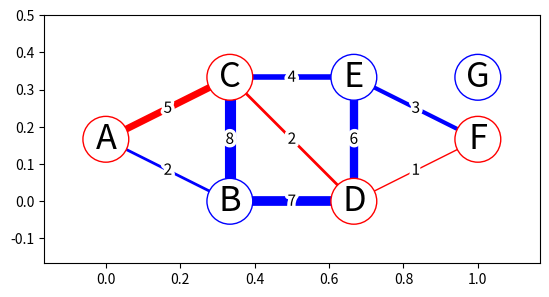

Write the Python code that produced this figure.

#This is a program that solves for generalized dijkstra for 2d meshes.
#It will eventually come with a visualizer.

#https://fribbels.github.io/shortestpath/writeup.html
#https://fribbels.github.io/shortestpath/wavepropagation.html
#https://cs.au.dk/~gerth/advising/thesis/nick-bakkegaard-peter-burgaard.pdf
#http://www.cs.jhu.edu/~misha/ReadingSeminar/Papers/Hershberger97.pdf
#https://ecommons.cornell.edu/bitstream/handle/1813/8715/TR000832.pdf

import matplotlib.pyplot as plt
from matplotlib.patheffects import withStroke

#sample data taken from
#https://programingmanual.blogspot.com/2018/02/implement-dijkstras-algorithm-to.html

#algorithm from 
#https://en.wikipedia.org/wiki/Dijkstra%27s_algorithm

dijk_nodes = [
    ((0,   1/6), 'A'),
    ((1/3, 0  ), 'B'),
    ((1/3, 1/3), 'C'),
    ((2/3, 0  ), 'D'),
    ((2/3, 1/3), 'E'),
    ((1,   1/6), 'F'),
    ((1,   1/3), 'G'),
    ]

def indexFromLabel(nodes, i):
    return [x[1] for x in nodes].index(i)

dijk_weights = {
    'A': [('B', 2), ('C', 5)],
    'B': [('C', 8), ('D', 7)],
    'C': [('D', 2), ('E', 4)],
    'D': [('E', 6), ('F', 1)],
    'E': [('F', 3)],
    #'G': [('F', 1), ('C', 1)],
    }

#make dijkstra weights bidirectional
def make_bidirectional(weights):
    #make static list, in case more keys are added
    key = list(weights.keys())

    #loop through all keys
    for k in key:

        #loop through all items in the current weight list
        for t, w in weights[k]:

            #if target is not in the weight dict, add an empty one
            if t not in weights.keys():
                weights[t] = []

            #if the current (node, weight) pair isn't in the target list, append it
            v = (k, w)
            if v not in weights[t]:
                weights[t].append(v)

    #sort alphabetically
    for k in weights.keys():
        weights[k].sort(key=lambda x: x[0])
        
make_bidirectional(dijk_weights)

def dijkstra(nodes, weights, start='A', end='F'):
    #grab node labels
    labels = [x[1] for x in nodes]

    #set all distances to infinity, except the starting index.
    dists = [float('inf') for x in nodes]
    dists[labels.index(start)] = 0

    #set all previous nodes to nothing
    prevs = [None for x in nodes]

    #current index is the start index
    node = start

    #print(labels)
    #print(dists)

    #get a set of unvisited nodes, loop through their links
    unvisited = labels.copy()
    while len(unvisited):
        
        #remove the current node from the unvisited list
        unvisited.pop(unvisited.index(node))

        #return if the current node is the target node
        if node == end:
            break

        #check if node has valid weights, else return.
        if not node in weights.keys():
            print("No valid path from %s to %s found."%(start, end))
            return []

        #check all links connected to this node
        for t, w in weights[node]:
            #if t has already been visited, skip
            if t not in unvisited:
                continue
            
            #compute distance from this point
            curdist = dists[labels.index(node)] + w
            
            #compare against current distance, replace if smaller
            ti = indexFromLabel(nodes, t)
            if curdist < dists[ti]:
                dists[ti] = curdist

                #set the last prev to the current node
                prevs[ti] = node

        #if there are no unvisited nodes, the target can't be found.
        if not len(unvisited):
            print("Node %s not found."%end)
            return []

        #find the closest unvisited node
        unvisited_dists = [(dists[labels.index(u)], u) for u in unvisited]
        dist, node = min(unvisited_dists, key=lambda x: x[0])

        print(node, dist)

        #if the next node is invalid, there's no path.
        if dist == float('inf'):
            print("No valid path from %s to %s found."%(start, end))
            return []

    #found shortest path
    path = []

    #generate path by iterating backwards through prev list
    while node:
        path.append(node)
        node = prevs[labels.index(node)]

    path.reverse()
    
    return path

#https://stackoverflow.com/questions/14827650/pyplot-scatter-plot-marker-size
#https://stackoverflow.com/questions/48172928/scale-matplotlib-pyplot-axes-scatter-markersize-by-x-scale/48174228#48174228
#https://scipython.com/blog/visualizing-a-vector-field-with-matplotlib/
#https://stackoverflow.com/questions/7519467/line-plot-with-arrows-in-matplotlib
#https://www.pythonpool.com/matplotlib-circle/#:~:text=%206%20Ways%20to%20Plot%20a%20Circle%20in,scatter%20plot%20is%20a%20graphical%20representation...%20More%20

#nodes and weights are in the format of djik_nodes and weights above
#path is a list nodes.
def draw(nodes, weights, path, nodeSize=33):
    xy = list(zip(*[i[0] for i in nodes]))
    labels = [x[1] for x in nodes]

    #build dijkstra weight matrix
    #rows are from, columns are to
    mweights = [[float("inf") for i in nodes] for j in nodes]
    for k in weights.keys():
        ki = indexFromLabel(nodes, k)
        for t, w in weights[k]:
            ti = indexFromLabel(nodes, t)
            mweights[ki][ti] = w

    #generate path weight matrix
    pmweight = [[False for i in nodes] for j in nodes]
    for st, en in zip(path[:-1], path[1:]):
        sti = indexFromLabel(nodes, st)
        eni = indexFromLabel(nodes, en)
        pmweight[sti][eni] = True
        pmweight[eni][sti] = True

    fig, ax = plt.subplots()

    #draw links
    for isrc, src in enumerate(labels):
        for idst, dst in enumerate(labels[isrc:], isrc):
            link = mweights[isrc][idst]
            if link == float('inf'):
                continue
            x = [xy[0][isrc], xy[0][idst]]
            y = [xy[1][isrc], xy[1][idst]]

            color = 'blue'
            if pmweight[isrc][idst]:
                color = 'red'
            
            ax.plot(x, y, color=color, linewidth=link, zorder=1)

            #label link
            ax.text(sum(x)/2, sum(y)/2, str(link), fontsize=nodeSize*(1/3), zorder=2,
                    horizontalalignment='center',
                    verticalalignment='center').set_path_effects(
                        [withStroke(linewidth=5, foreground='white')])
    
    #draw nodes
    edgecolors = ['red' if l in path else 'blue' for l in labels]
    ax.scatter(xy[0], xy[1], s=nodeSize**2, facecolors='white', edgecolors=edgecolors, zorder=3)

    #label nodes
    for pos, label in nodes:
        ax.text(pos[0], pos[1], label, fontsize=nodeSize*(3/4), zorder=4,
                horizontalalignment='center',
                verticalalignment='center') #this isn't quite centered?
                #transform=ax.transAxes)

    ax.set_aspect(1)
    ax.set_xbound((-1/6, 7/6))
    ax.set_ybound((-1/6, 3/6))
    plt.show()
    


if __name__ == "__main__":
    #print dijk_nodes
    print([x[1] for x in dijk_nodes])

    #print dijk_weights
    for d in dijk_weights.keys():
        print("{%s:"%(d), str(dijk_weights[d]), "}")
    
    path = dijkstra(dijk_nodes, dijk_weights)
    print("dijkstra path:", path)
    
    draw(dijk_nodes, dijk_weights, path)
